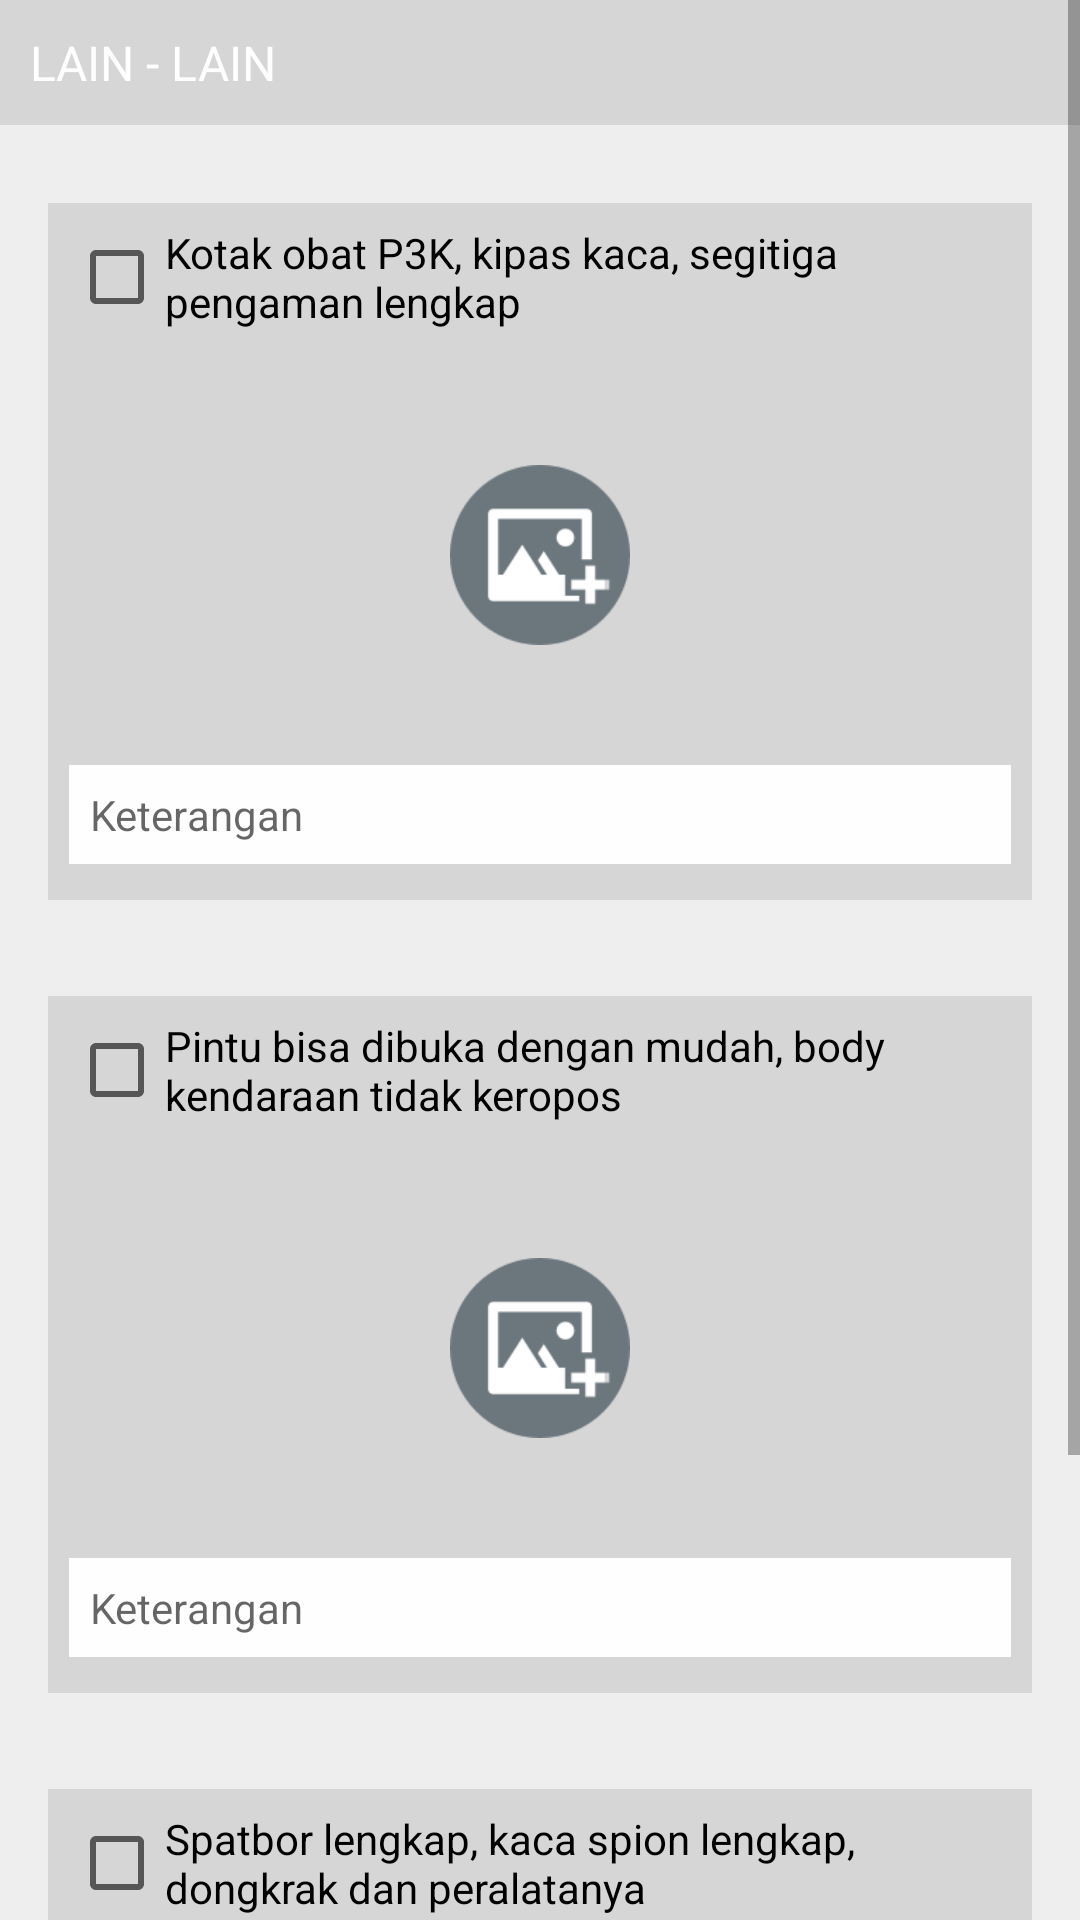

The Android layout XML behind this screen, and the referenced resources:
<!-- AndroidManifest.xml: application theme AppTheme -->
<!-- res/layout/fragment_pengecekan_lain.xml -->
<ScrollView
    xmlns:android="http://schemas.android.com/apk/res/android"
    xmlns:tools="http://schemas.android.com/tools"
    android:layout_width="match_parent"
    android:layout_height="wrap_content"
    android:fillViewport="true"
    android:background="@color/colorGrey"
    tools:context="com.digitcreativestudio.auditmobil.HomeActivity">
    <LinearLayout
        android:layout_width="match_parent"
        android:layout_height="wrap_content"
        android:orientation="vertical">
        <TextView
            android:layout_width="match_parent"
            android:layout_height="wrap_content"
            android:text="@string/text_lain"
            style="@style/title_header"/>
        <LinearLayout
            android:layout_width="match_parent"
            android:layout_height="wrap_content"
            android:orientation="vertical"
            style="@style/itemCekStyle">
            <LinearLayout
                android:layout_width="match_parent"
                android:layout_height="wrap_content"
                android:orientation="horizontal"
                android:gravity="center_vertical"
                android:layout_marginBottom="10dp">
                <CheckBox
                    android:id="@+id/check_emergency"
                    android:layout_width="wrap_content"
                    android:layout_height="wrap_content"
                    android:text="@string/text_lain_1" />
            </LinearLayout>
            <RelativeLayout
                android:layout_width="match_parent"
                android:layout_height="wrap_content">
                <ImageView
                    android:id="@+id/image_emergency"
                    android:layout_width="match_parent"
                    android:layout_height="130dp" />
                <ImageView
                    android:id="@+id/image_emergency_add"
                    android:layout_centerInParent="true"
                    android:src="@drawable/ic_add_image"
                    android:layout_width="60dp"
                    android:layout_height="60dp"/>
                <TextView
                    android:id="@+id/text_emergency_change_image"
                    android:layout_width="match_parent"
                    android:layout_height="wrap_content"
                    android:text="@string/change_image"
                    style="@style/textChangeImage"/>
            </RelativeLayout>
            <EditText
                android:id="@+id/edit_emergency_information"
                android:layout_width="match_parent"
                android:layout_height="wrap_content"
                android:hint="@string/hint_ket"
                style="@style/editTextStyle"/>
        </LinearLayout>
        <LinearLayout
            android:layout_width="match_parent"
            android:layout_height="wrap_content"
            android:orientation="vertical"
            style="@style/itemCekStyle">
            <LinearLayout
                android:layout_width="match_parent"
                android:layout_height="wrap_content"
                android:orientation="horizontal"
                android:gravity="center_vertical"
                android:layout_marginBottom="10dp">
                <CheckBox
                    android:id="@+id/check_door"
                    android:layout_width="wrap_content"
                    android:layout_height="wrap_content"
                    android:text="@string/text_lain_2" />
            </LinearLayout>
            <RelativeLayout
                android:layout_width="match_parent"
                android:layout_height="wrap_content">
                <ImageView
                    android:id="@+id/image_door"
                    android:layout_width="match_parent"
                    android:layout_height="130dp" />
                <ImageView
                    android:id="@+id/image_door_add"
                    android:layout_centerInParent="true"
                    android:src="@drawable/ic_add_image"
                    android:layout_width="60dp"
                    android:layout_height="60dp"/>
                <TextView
                    android:id="@+id/text_door_change_image"
                    android:layout_width="match_parent"
                    android:layout_height="wrap_content"
                    android:text="@string/change_image"
                    style="@style/textChangeImage"/>
            </RelativeLayout>
            <EditText
                android:id="@+id/edit_door_information"
                android:layout_width="match_parent"
                android:layout_height="wrap_content"
                android:hint="@string/hint_ket"
                style="@style/editTextStyle"/>
        </LinearLayout>
        <LinearLayout
            android:layout_width="match_parent"
            android:layout_height="wrap_content"
            android:orientation="vertical"
            style="@style/itemCekStyle">
            <LinearLayout
                android:layout_width="match_parent"
                android:layout_height="wrap_content"
                android:orientation="horizontal"
                android:gravity="center_vertical"
                android:layout_marginBottom="10dp">
                <CheckBox
                    android:id="@+id/check_spatbor"
                    android:layout_width="wrap_content"
                    android:layout_height="wrap_content"
                    android:text="@string/text_lain_3" />
            </LinearLayout>
            <RelativeLayout
                android:layout_width="match_parent"
                android:layout_height="wrap_content">
                <ImageView
                    android:id="@+id/image_spatbor"
                    android:layout_width="match_parent"
                    android:layout_height="130dp" />
                <ImageView
                    android:id="@+id/image_spatbor_add"
                    android:layout_centerInParent="true"
                    android:src="@drawable/ic_add_image"
                    android:layout_width="60dp"
                    android:layout_height="60dp"/>
                <TextView
                    android:id="@+id/text_spatbor_change_image"
                    android:layout_width="match_parent"
                    android:layout_height="wrap_content"
                    android:text="@string/change_image"
                    style="@style/textChangeImage"/>
            </RelativeLayout>
            <EditText
                android:id="@+id/edit_spatbor_information"
                android:layout_width="match_parent"
                android:layout_height="wrap_content"
                android:hint="@string/hint_ket"
                style="@style/editTextStyle"/>
        </LinearLayout>
    </LinearLayout>
</ScrollView>
<!-- resources referenced by this layout -->
<resources>
  <color name="colorGrey">#eeeeef</color>
  <!-- drawable ic_add_image: png bitmap (drawable, 4363 bytes) -->
  <string name="change_image">Tap to change</string>
  <string name="hint_ket">Keterangan</string>
  <string name="text_lain">Lain - lain</string>
  <string name="text_lain_1">Kotak obat P3K, kipas kaca, segitiga pengaman lengkap </string>
  <string name="text_lain_2">Pintu bisa dibuka dengan mudah, body kendaraan tidak keropos</string>
  <string name="text_lain_3">Spatbor lengkap, kaca spion lengkap, dongkrak dan peralatanya</string>
  <style name="editTextStyle">
          <item name="android:padding">7dp</item>
          <item name="android:background">@color/colorWhite</item>
          <item name="android:textSize">14sp</item>
          <item name="android:layout_marginTop">5dp</item>
          <item name="android:layout_marginBottom">5dp</item>
      </style>
  <style name="itemCekStyle">
          <item name="android:padding">7dp</item>
          <item name="android:layout_margin">16dp</item>
          <item name="android:background">@color/colorGreyDark</item>
      </style>
  <style name="textChangeImage">
          <item name="android:padding">4dp</item>
          <item name="android:background">#af000000</item>
          <item name="android:layout_alignParentBottom">true</item>
          <item name="android:gravity">center</item>
          <item name="android:textColor">@color/colorWhite</item>
          <item name="android:visibility">gone</item>
      </style>
  <style name="title_header">
          <item name="android:padding">10dp</item>
          <item name="android:background">@color/colorGreyDark</item>
          <item name="android:textColor">@color/colorWhite</item>
          <item name="android:textSize">16sp</item>
          <item name="android:textAllCaps">true</item>
          <item name="android:layout_marginBottom">10dp</item>
      </style>
  <style name="AppTheme" parent="Theme.AppCompat.Light.DarkActionBar">
          
          <item name="colorPrimary">@color/colorPrimary</item>
          <item name="colorPrimaryDark">@color/colorPrimaryDark</item>
          <item name="colorAccent">@color/colorAccent</item>
      </style>
  <color name="colorWhite">#fefefe</color>
  <color name="colorGreyDark">#d6d6d6</color>
  <color name="colorPrimary">#026fb8</color>
  <color name="colorPrimaryDark">#035c97</color>
  <color name="colorAccent">#abce25</color>
</resources>
